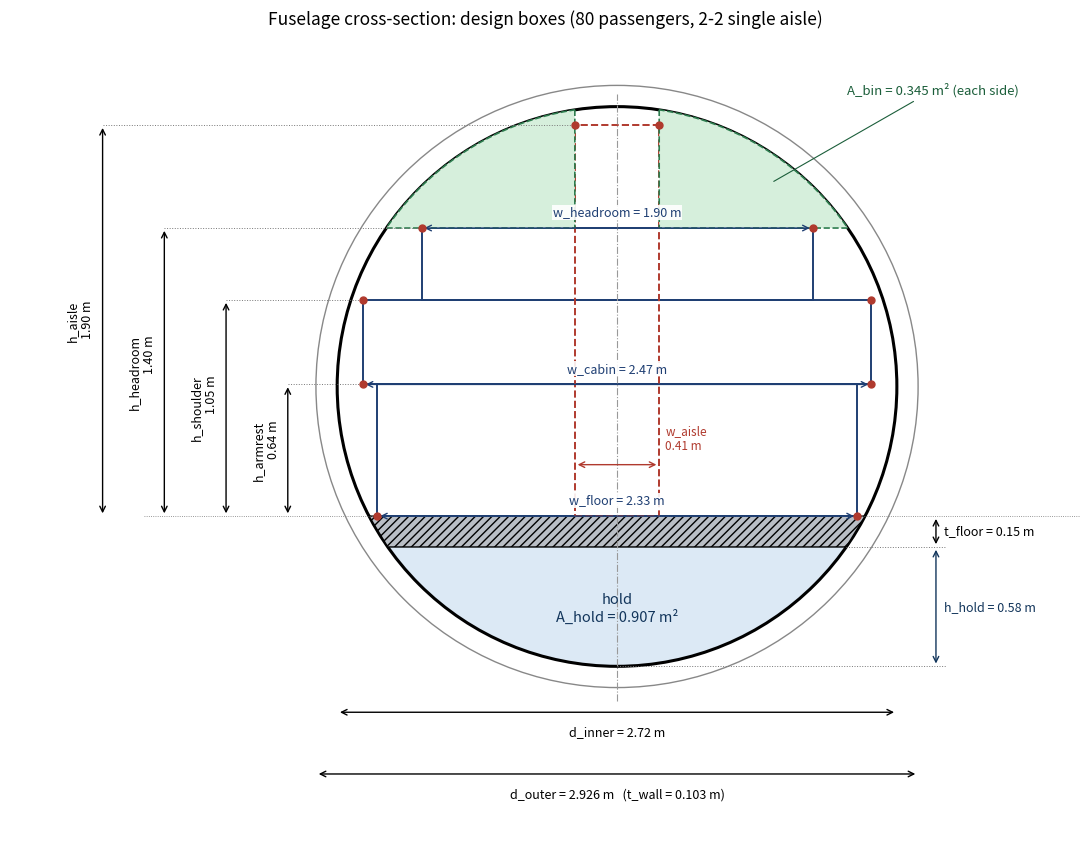

This chart was generated by the following Python code:
"""
Fuselage cross-section drawing, built the way the reader builds it:
stacked boxes around the passengers, then a circle around the box corners,
a floor, and the hold below the floor. Group A011 (80 passengers, 2-2 single aisle).

Run:    python fuselage_cross_section.py
Needs:  numpy, matplotlib
Output: fuselage_cross_section.png

Change the numbers in the INPUTS block and run again; everything else is calculated.
All lengths in metres. Heights are measured above the TOP of the passenger floor.
"""
from math import acos, sqrt, pi
import numpy as np
import matplotlib
matplotlib.use("Agg")
import matplotlib.pyplot as plt
from matplotlib.patches import Circle, Rectangle, Polygon

# ----------------------------------------------------------------------------
# INPUTS
# ----------------------------------------------------------------------------
n_SA, n_aisle = 4, 1
w_seat, w_armrest, w_clear, w_aisle = 0.43, 0.05, 0.02, 0.41

h_armrest, h_shoulder, h_headroom, h_aisle = 0.64, 1.05, 1.40, 1.90

d_inner = 2.72        # inner diameter (from the drawing)
t_floor = 0.15        # floor thickness
h_hold = 0.58         # hold height below the floor (from the drawing)

# "measured": circle placed so the hold is exactly h_hold deep (the numbers used in the report)
# "tight"   : circle placed as low as the box corners allow (hold depth then follows from it)
CENTRE_MODE = "measured"

OUTFILE = "fuselage_cross_section.png"

# ----------------------------------------------------------------------------
# CALCULATIONS (the reader's cross-section method)
# ----------------------------------------------------------------------------
w_cabin = n_SA * w_seat + (n_SA + n_aisle + 1) * w_armrest + n_aisle * w_aisle + 2 * w_clear
w_floor = w_cabin - 2 * (w_armrest + w_clear)
w_headroom = w_floor - w_seat

R = d_inner / 2
d_outer = 1.045 * d_inner + 0.084
R_out = d_outer / 2
t_wall = (d_outer - d_inner) / 2

# corner points the circle has to enclose (right-hand side; the left side is mirrored)
corners = [(w_floor / 2, 0.0), (w_cabin / 2, h_armrest), (w_cabin / 2, h_shoulder),
           (w_headroom / 2, h_headroom), (w_aisle / 2, h_aisle)]

# allowed range of the circle centre height: every corner must lie inside the circle
lo = max(y - sqrt(R**2 - x**2) for x, y in corners)
hi = min(y + sqrt(R**2 - x**2) for x, y in corners)
if CENTRE_MODE == "tight":
    c = lo
    h_hold = R - c - t_floor
else:
    c = R - h_hold - t_floor
if not (lo - 1e-9 <= c <= hi + 1e-9):
    print(f"WARNING: with c = {c:.3f} m some box corners lie outside the circle "
          f"(allowed c from {lo:.3f} to {hi:.3f} m)")


def segment_area(radius, depth):
    """Area of the circular segment of height `depth`, measured from the bottom of the circle."""
    dd = radius - depth
    return radius**2 * acos(dd / radius) - dd * sqrt(radius**2 - dd**2)


A_hold = segment_area(R, h_hold)
A_cabin = pi * R**2 - segment_area(R, R - c)
x_max = sqrt(R**2 - (h_headroom - c) ** 2)
xs = np.linspace(w_aisle / 2, x_max, 20001)
A_bin = float(np.trapezoid(np.clip(c + np.sqrt(R**2 - xs**2) - h_headroom, 0, None), xs))

print(f"w_cabin = {w_cabin:.3f}  w_floor = {w_floor:.3f}  w_headroom = {w_headroom:.3f}  w_aisle = {w_aisle:.3f} m")
print(f"d_inner = {d_inner:.3f}  d_outer = {d_outer:.3f}  t_wall = {t_wall:.3f} m")
print(f"circle centre above floor top c = {c:.3f} m (allowed {lo:.3f} to {hi:.3f})")
print(f"hold depth = {h_hold:.3f} m   A_hold = {A_hold:.3f} m^2   A_cabin = {A_cabin:.3f} m^2   A_bin = {A_bin:.3f} m^2/side")
for x, y in corners:
    print(f"  corner ({x:.3f}, {y:.2f}): distance to centre {sqrt(x**2 + (y - c)**2):.3f} m (R = {R:.3f})")

# ----------------------------------------------------------------------------
# DRAWING
# ----------------------------------------------------------------------------
BOX = "#1f3f73"
fig, ax = plt.subplots(figsize=(11, 11))

# circles
ax.add_patch(Circle((0, c), R_out, fill=False, ec="#888888", lw=1.0))
ax.add_patch(Circle((0, c), R, fill=False, ec="k", lw=2.2))

# hold (below the floor underside) and floor
th = np.linspace(0, 2 * np.pi, 4000)
X, Y = R * np.cos(th), c + R * np.sin(th)
m = Y <= -t_floor
ax.fill(X[m], Y[m], color="#dce9f5", zorder=0)
xf = sqrt(R**2 - (0 - c) ** 2)               # half chord at the floor top
xu = sqrt(R**2 - (-t_floor - c) ** 2)        # half chord at the floor underside
ax.add_patch(Polygon([(-xf, 0), (xf, 0), (xu, -t_floor), (-xu, -t_floor)], closed=True,
                     fc="#b9bec5", ec="k", lw=1.0, hatch="////"))

# passenger boxes (stacked as in the reader) and the aisle box
ax.add_patch(Rectangle((-w_floor / 2, 0), w_floor, h_armrest, fill=False, ec=BOX, lw=1.4))
ax.add_patch(Rectangle((-w_cabin / 2, h_armrest), w_cabin, h_shoulder - h_armrest, fill=False, ec=BOX, lw=1.4))
ax.add_patch(Rectangle((-w_headroom / 2, h_shoulder), w_headroom, h_headroom - h_shoulder, fill=False, ec=BOX, lw=1.4))
ax.add_patch(Rectangle((-w_aisle / 2, 0), w_aisle, h_aisle, fill=False, ec="#b03a2e", lw=1.4, ls="--"))
ax.plot([0, 0], [-0.9, h_aisle + 0.15], color="#999999", lw=0.8, ls="-.")

# corner points
for x, y in corners:
    ax.plot([x, -x], [y, y], "o", color="#b03a2e", ms=5, zorder=5)

# overhead bin regions (above the headroom line, outboard of the aisle)
xs = np.linspace(w_aisle / 2, x_max, 3000)
top = c + np.sqrt(np.clip(R**2 - xs**2, 0, None))
for s in (1, -1):
    ax.fill_between(s * xs, h_headroom, top, where=top > h_headroom, fc="#d6efdc", ec="#2e7d4f", lw=1.2, ls="--")
ax.annotate(f"A_bin = {A_bin:.3f} m² (each side)", xy=(0.75, 1.62), xytext=(1.12, 2.05),
            fontsize=9.5, color="#1b5e3a", arrowprops=dict(arrowstyle="-", color="#1b5e3a", lw=0.8))

# hold label
ax.text(0, -0.45, f"hold\nA_hold = {A_hold:.3f} m²", ha="center", va="center", fontsize=10.5, color="#12355b")


# ---- dimensions --------------------------------------------------------------
def hdim(y, x0, x1, label, dy=0.045, col="k", fs=9):
    ax.annotate("", (x0, y), (x1, y), arrowprops=dict(arrowstyle="<->", color=col, lw=1.0))
    ax.text((x0 + x1) / 2, y + dy, label, ha="center", va="bottom", fontsize=fs, color=col,
            bbox=dict(fc="white", ec="none", alpha=0.9, pad=0.8))


def vdim(x, y0, y1, label, side="left", col="k", fs=9):
    ax.annotate("", (x, y1), (x, y0), arrowprops=dict(arrowstyle="<->", color=col, lw=1.0))
    if side == "left":      # rotated labels, so neighbouring dimension lines do not collide
        ax.text(x - 0.04, (y0 + y1) / 2, label, ha="right", va="center", rotation=90, fontsize=fs, color=col)
    else:
        ax.text(x + 0.04, (y0 + y1) / 2, label, ha="left", va="center", fontsize=fs, color=col)


col = "#1f3f73"
hdim(0.0, -w_floor / 2, w_floor / 2, f"w_floor = {w_floor:.2f} m", col=col)
hdim(h_armrest, -w_cabin / 2, w_cabin / 2, f"w_cabin = {w_cabin:.2f} m", col=col)
hdim(h_headroom, -w_headroom / 2, w_headroom / 2, f"w_headroom = {w_headroom:.2f} m", col=col)
hdim(0.25, -w_aisle / 2, w_aisle / 2, "", col="#b03a2e")
ax.text(w_aisle / 2 + 0.03, 0.31, f"w_aisle\n{w_aisle:.2f} m", fontsize=8.5, color="#b03a2e", va="bottom")

# heights on the left, staggered, with dotted guide lines to the box corners
for xg, y, name, val in ((-1.60, h_armrest, "h_armrest", h_armrest), (-1.90, h_shoulder, "h_shoulder", h_shoulder),
                         (-2.20, h_headroom, "h_headroom", h_headroom), (-2.50, h_aisle, "h_aisle", h_aisle)):
    vdim(xg, 0, y, f"{name}\n{val:.2f} m", side="left")
    cx = {"h_armrest": w_cabin / 2, "h_shoulder": w_cabin / 2, "h_headroom": w_headroom / 2, "h_aisle": w_aisle / 2}[name]
    ax.plot([xg, -cx], [y, y], color="#777777", lw=0.7, ls=":")
ax.plot([-2.3, 2.3], [0, 0], color="#777777", lw=0.6, ls=":")

# floor and hold on the right
vdim(1.55, -t_floor, 0, f"t_floor = {t_floor:.2f} m", side="right")
vdim(1.55, -t_floor - h_hold, -t_floor, f"h_hold = {h_hold:.2f} m", side="right", col="#12355b")
ax.plot([xu, 1.6], [-t_floor, -t_floor], color="#777777", lw=0.7, ls=":")
ax.plot([0.0, 1.6], [-t_floor - h_hold, -t_floor - h_hold], color="#777777", lw=0.7, ls=":")

# diameters below the circle
yb = c - R_out - 0.12
hdim(yb, -R, R, f"d_inner = {d_inner:.2f} m", dy=-0.13)
hdim(yb - 0.30, -R_out, R_out, f"d_outer = {d_outer:.3f} m   (t_wall = {t_wall:.3f} m)", dy=-0.13)

ax.set_aspect("equal")
ax.set_xlim(-2.95, 2.25)
ax.set_ylim(yb - 0.65, 2.35)
ax.axis("off")
ax.set_title("Fuselage cross-section: design boxes (80 passengers, 2-2 single aisle)", fontsize=12.5)
plt.tight_layout()
plt.savefig(OUTFILE, dpi=150, facecolor="white")
print("saved", OUTFILE)
